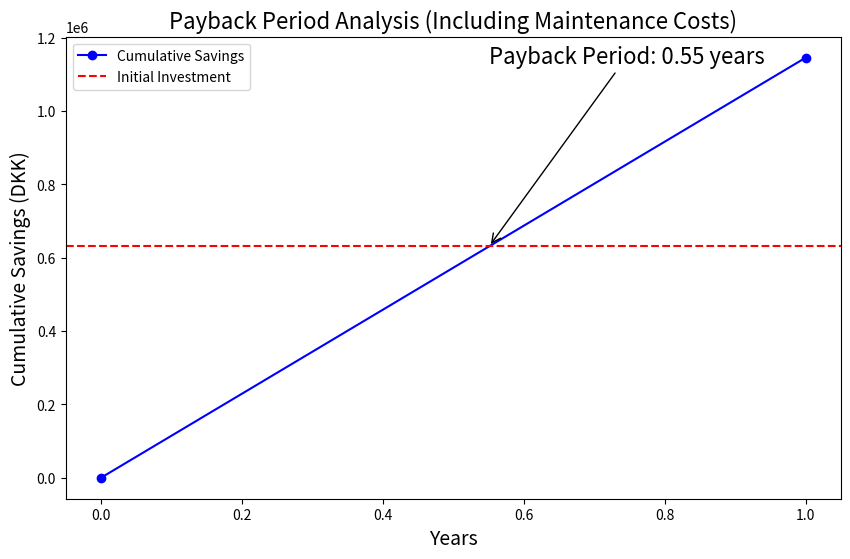

Generate this figure with matplotlib:
import matplotlib.pyplot as plt
import numpy as np

# Initial investment and maintenance cost
initial_investment = 631000  # in DKK
annual_maintenance = 176680  # 28% of initial investment for maintenance

# Original annual labor savings
original_annual_savings = 1321999  # in DKK

# Adjusted annual savings after subtracting maintenance cost
adjusted_annual_savings = original_annual_savings - annual_maintenance

# Calculate payback period with adjusted savings
payback_years = initial_investment / adjusted_annual_savings

# Years for plotting
years = np.arange(0, int(payback_years) + 2)

# Cumulative savings for each year with adjusted savings
cumulative_savings = np.array([adjusted_annual_savings * year for year in years])

# Plot
plt.figure(figsize=(10, 6))
plt.plot(years, cumulative_savings, marker='o', color='b', label='Cumulative Savings')
plt.axhline(y=initial_investment, color='r', linestyle='--', label='Initial Investment')

# Annotating the payback period
plt.annotate(f'Payback Period: {payback_years:.2f} years',
             xy=(payback_years, initial_investment), 
             xytext=(payback_years, initial_investment + 500000),
             arrowprops=dict(facecolor='black', arrowstyle='->'),
             fontsize=16)

plt.title('Payback Period Analysis (Including Maintenance Costs)', fontsize=16)
plt.xlabel('Years', fontsize=14)
plt.ylabel('Cumulative Savings (DKK)', fontsize=14)
plt.legend()
# Removed the grid line
plt.show()
